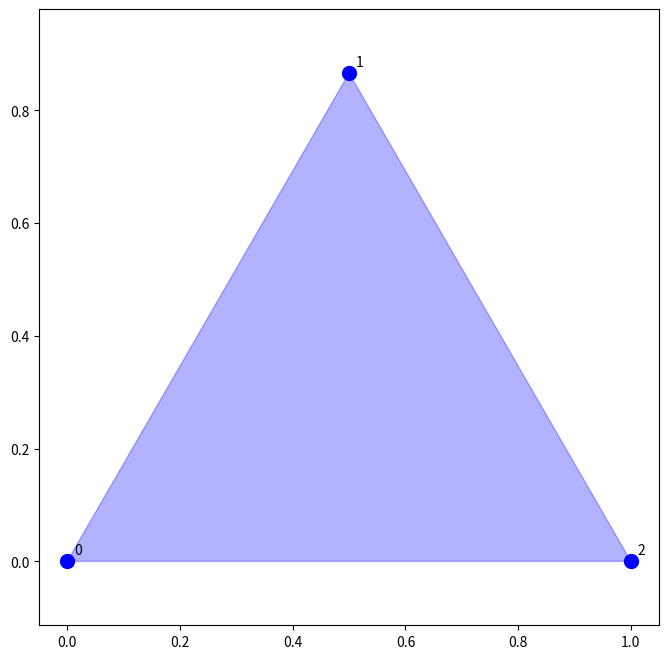

This chart was generated by the following Python code:
import numpy as np
import matplotlib.pyplot as plt

iterations = 1

# Create triangle points
triangle_points = np.array(
    [
        [0.0, 0.0],  # bottom left
        [0.5, 0.866],  # top point (using sin(60°) = 0.866)
        [1.0, 0.0],  # bottom right
    ]
)


def scale_shape(points, scale_factor, center_point=None):
    """Scale points around a center point"""

    # If no center point given, use center of points
    if center_point is None:
        center_point = np.mean(points, axis=0)

    # Translate to origin
    translated = points - center_point

    # Create scaling matrix
    scaling_matrix = np.array([[scale_factor, 0], [0, scale_factor]])

    # Scale points
    scaled = np.dot(translated, scaling_matrix)

    # Translate back
    return scaled + center_point


def serpinski(iterations):
    triangle_points = scale_shape(triangle_points.copy(), 0.5, [0, 0])


# Create figure with white background
plt.figure(figsize=(8, 8), facecolor="white")

# Fill the triangle
plt.fill(triangle_points[:, 0], triangle_points[:, 1], alpha=0.3, color="blue")

# Plot points
plt.scatter(triangle_points[:, 0], triangle_points[:, 1], c="blue", marker="o", s=100)

# Add point numbers
for i, (x, y) in enumerate(triangle_points):
    plt.annotate(str(i), (x, y), xytext=(5, 5), textcoords="offset points")

plt.axis("equal")
plt.axis("on")
plt.grid(False)

plt.show()
